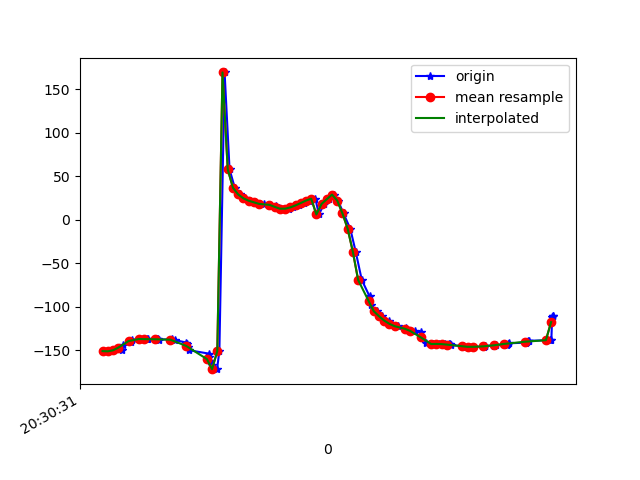

The file beside this chart, header and first rows:
1618777831302, 1473515141883221, -151.2412, 7.8367124, -7.735757
1618777831325, 1473515161113991, -151.5, 8.155, -7.881
1618777831345, 1473515180344761, -150.3, 8.044, -9.15
1618777831373, 1473515199575531, -150, 7.972, -9.242
1618777831377, 1473515218806301, -144.6, 6.852, -2.315
1618777831409, 1473515238037071, -141.1, 8.024, -7.098
1618777831412, 1473515257267841, -138.2, 9.164, -11.15
1618777831440, 1473515276498611, -137.3, 9.416, -12.61
1618777831469, 1473515295729381, -137.1, 9.479, -12.67
1618777831475, 1473515314960151, -137.9, 10.36, -12.41
1618777831510, 1473515334190921, -137.4, 10.91, -13.18
1618777831514, 1473515353421691, -137.5, 12.22, -12.91
1618777831518, 1473515372652461, -137.9, 14.53, -12.3
1618777831568, 1473515391883231, -137.6, 17.92, -12.49
1618777831579, 1473515411114001, -138.6, 22.12, -11.37
1618777831620, 1473515430344771, -141.3, 26.81, -9.776
1618777831624, 1473515449575541, -143.1, 30.84, -9.53
1618777831629, 1473515468806311, -146, 34.95, -8.347
1618777831632, 1473515488037081, -150.3, 40.91, -6.958
1618777831708, 1473515507267851, -154.1, 48.18, -6.055
1618777831710, 1473515526498621, -158.2, 56.38, -5.394
1618777831712, 1473515545729391, -162.3, 64.01, -4.94
1618777831719, 1473515564960161, -166.9, 70.28, -3.878
1618777831739, 1473515584190931, -172, 76.07, -2.232
1618777831748, 1473515603421701, -151.3, 81.3, -10.69
1618777831768, 1473515622652471, 169.1, 87.42, 24.05
1618777831787, 1473515641883241, 57.69, 87.4, 132.6
1618777831807, 1473515661241427, 36.52, 84.41, 151.4
1618777831828, 1473515680472197, 28.83, 81.6, 157.1
1618777831846, 1473515699702967, 24.38, 79.14, 160
1618777831864, 1473515718933737, 21.62, 77.07, 161.6
1618777831884, 1473515738164507, 19.79, 75.36, 162.6
1618777831903, 1473515757395277, 18.41, 74, 163.6
1618777831919, 1473515776626047, 17.57, 72.98, 164.2
1618777831941, 1473515795856817, 16.87, 72.27, 165
1618777831964, 1473515815087587, 15.5, 71.2, 166.7
1618777831977, 1473515834318357, 13.68, 69.07, 169.2
1618777831994, 1473515853549127, 12.44, 66.11, 171.7
1618777832015, 1473515872779897, 12.46, 63.32, 173.8
1618777832032, 1473515892010667, 13.95, 62.23, 175.5
1618777832055, 1473515911241437, 16.23, 63.19, 177.4
1618777832071, 1473515930472207, 18.96, 65.46, 179.5
1618777832092, 1473515949702977, 21.79, 67.97, -178
1618777832116, 1473515968933747, 23.94, 69.61, -174.4
1618777832130, 1473515988164517, 5.835, 71.9, -132.4
1618777832149, 1473516007395287, 17.98, 72.34, -145.7
1618777832168, 1473516026626057, 23.39, 73.84, -149.3
1618777832187, 1473516045856827, 28.65, 77.35, -152.8
1618777832203, 1473516065087597, 21.73, 81.39, -141.3
1618777832224, 1473516084318367, 6.985, 84.03, -122.4
1618777832250, 1473516103549137, -10.67, 85.23, -101.6
1618777832271, 1473516122779907, -37.38, 85.51, -72.63
1618777832294, 1473516142010677, -69.41, 83.98, -39.1
1618777832324, 1473516161241447, -88.41, 80.78, -19.14
1618777832328, 1473516180472217, -98.61, 77.4, -8.505
1618777832353, 1473516199702987, -105.4, 74.63, -1.859
1618777832371, 1473516218933757, -111.1, 72.08, 3.029
1618777832399, 1473516238164527, -116.1, 68.5, 6.731
1618777832408, 1473516257395297, -119.9, 63.2, 8.966
1618777832431, 1473516276626067, -122.6, 56.89, 10.12
1618777832462, 1473516295856837, -124.7, 50.55, 10.72
... 31 more rows
